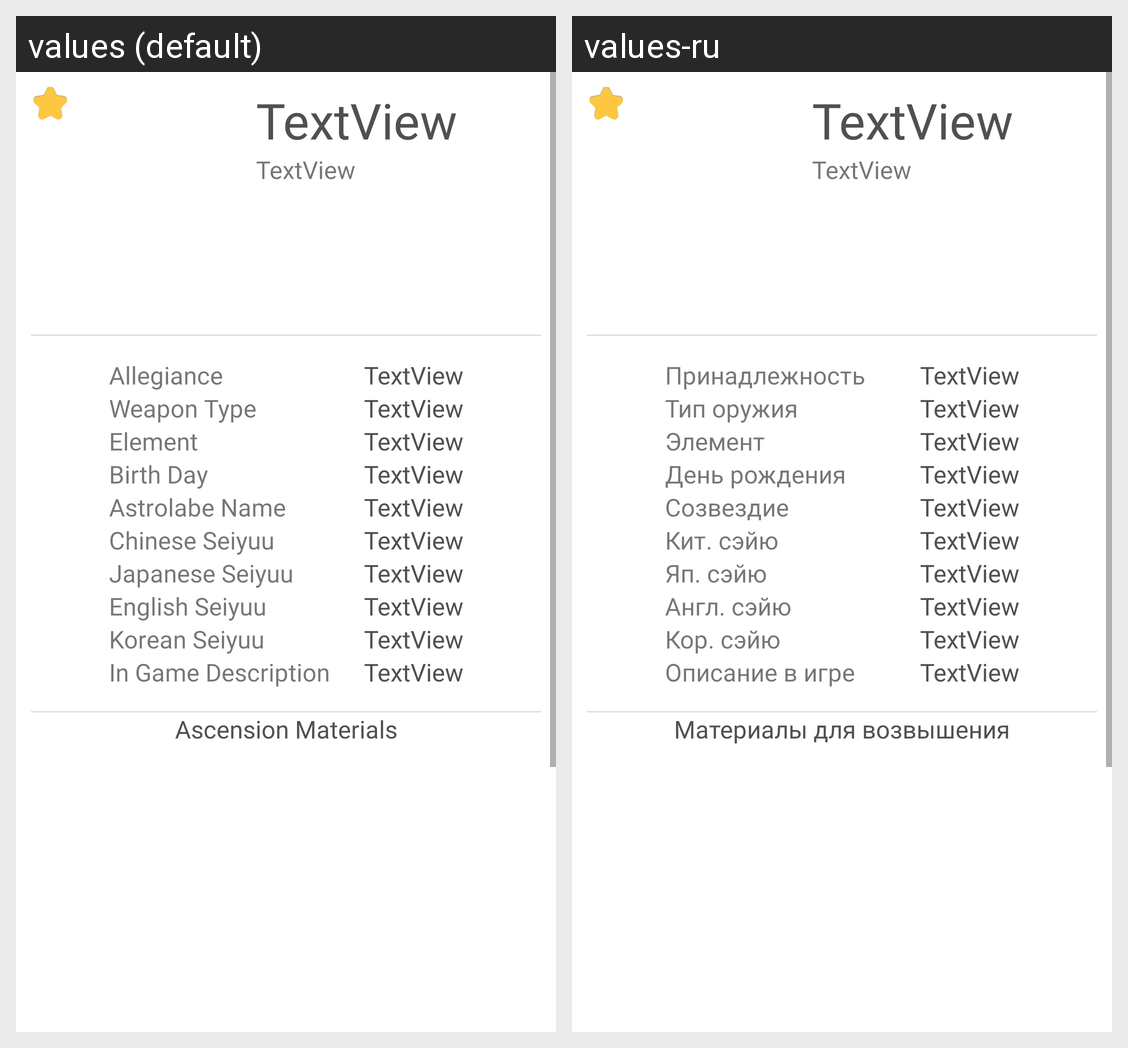

Here is an Android app screen in its default locale and in the app's own translations. Write out the translated-string differences for the strings that appear on this screen.
Android screen res/layout/activity_char.xml rendered under 2 locales, left to right: values (default), values-ru. Device: Nexus 5 (rendered at 1080×1920; each locale shown at half size, 540×960, under a caption strip naming it); theme Theme.HoneyImpact.
Strings drawn on this screen, with the default value and each locale's value (text and hints the layout hard-codes, and strings that could not be matched under every locale, appear in the picture but are not listed):

AllegianceTitle
  values: Allegiance
  values-ru: Принадлежность

WeaponTypeTitle
  values: Weapon Type
  values-ru: Тип оружия

ElementTitle
  values: Element
  values-ru: Элемент

BDayTitle
  values: Birth Day
  values-ru: День рождения

AstrolabeNameTitle
  values: Astrolabe Name
  values-ru: Созвездие

ChineseSeiyuuTitle
  values: Chinese Seiyuu
  values-ru: Кит. сэйю

JapSeiyuuTitle
  values: Japanese Seiyuu
  values-ru: Яп. сэйю

EngSeiyuuTitle
  values: English Seiyuu
  values-ru: Англ. сэйю

KorSeiyuuTitle
  values: Korean Seiyuu
  values-ru: Кор. сэйю

InGameDescTitle
  values: In Game Description
  values-ru: Описание в игре

AscensionMatHeader
  values: Ascension Materials
  values-ru: Материалы для возвышения
